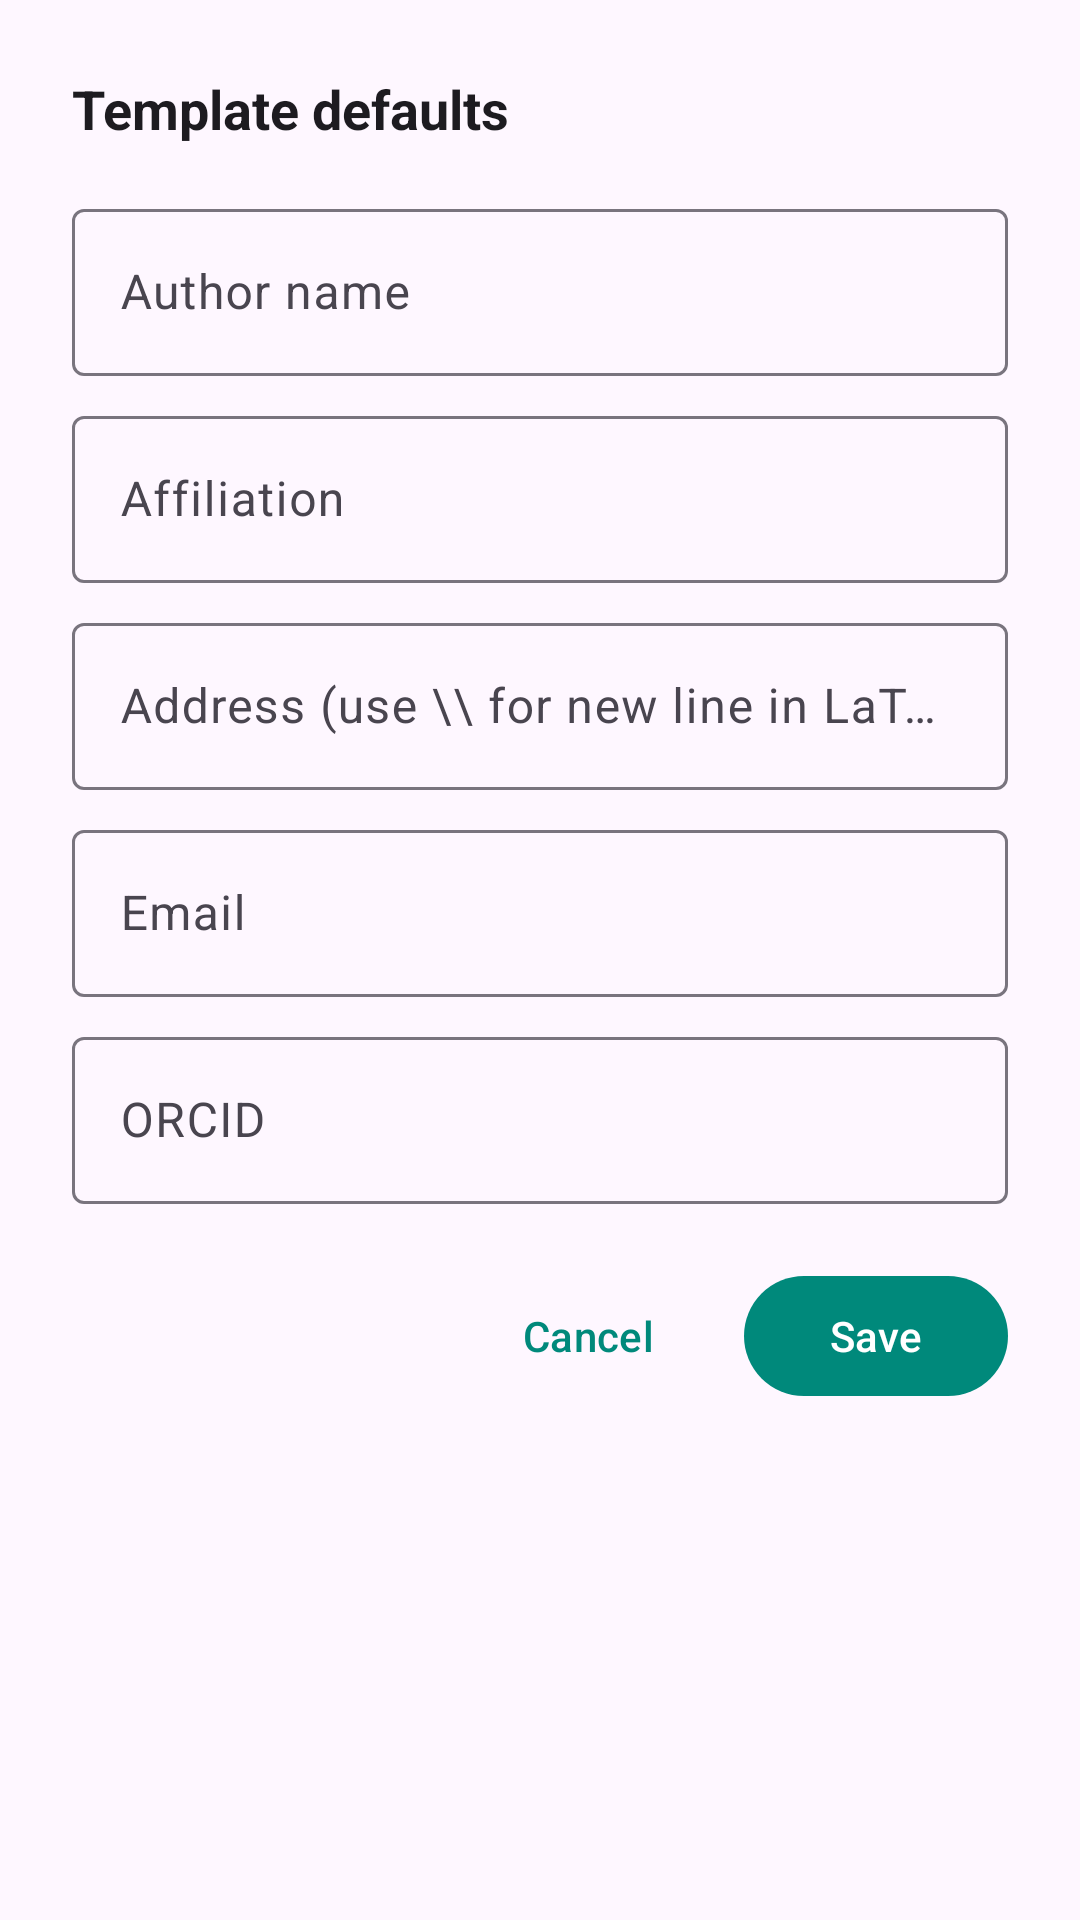

Android layout source for this screen:
<!-- AndroidManifest.xml: application theme Theme.LiveLatexApp -->
<!-- res/layout/dialog_template_defaults.xml -->
<?xml version="1.0" encoding="utf-8"?>
<LinearLayout xmlns:android="http://schemas.android.com/apk/res/android"
    xmlns:app="http://schemas.android.com/apk/res-auto"
    android:layout_width="match_parent"
    android:layout_height="wrap_content"
    android:orientation="vertical"
    android:padding="24dp">

    <TextView
        android:layout_width="wrap_content"
        android:layout_height="wrap_content"
        android:layout_marginBottom="16dp"
        android:text="@string/template_defaults_dialog_title"
        android:textSize="18sp"
        android:textStyle="bold"
        android:textColor="?attr/colorOnSurface"/>

    <com.google.android.material.textfield.TextInputLayout
        android:layout_width="match_parent"
        android:layout_height="wrap_content"
        android:hint="@string/template_author"
        app:boxBackgroundMode="outline">

        <com.google.android.material.textfield.TextInputEditText
            android:id="@+id/editTemplateAuthor"
            android:layout_width="match_parent"
            android:layout_height="wrap_content"
            android:inputType="textPersonName"
            android:maxLines="1"/>
    </com.google.android.material.textfield.TextInputLayout>

    <com.google.android.material.textfield.TextInputLayout
        android:layout_width="match_parent"
        android:layout_height="wrap_content"
        android:layout_marginTop="8dp"
        android:hint="@string/template_affiliate"
        app:boxBackgroundMode="outline">

        <com.google.android.material.textfield.TextInputEditText
            android:id="@+id/editTemplateAffiliate"
            android:layout_width="match_parent"
            android:layout_height="wrap_content"
            android:inputType="text"
            android:minLines="1"
            android:maxLines="3"/>
    </com.google.android.material.textfield.TextInputLayout>

    <com.google.android.material.textfield.TextInputLayout
        android:layout_width="match_parent"
        android:layout_height="wrap_content"
        android:layout_marginTop="8dp"
        android:hint="@string/template_address"
        app:boxBackgroundMode="outline">

        <com.google.android.material.textfield.TextInputEditText
            android:id="@+id/editTemplateAddress"
            android:layout_width="match_parent"
            android:layout_height="wrap_content"
            android:inputType="textPostalAddress"
            android:minLines="2"
            android:maxLines="5"/>
    </com.google.android.material.textfield.TextInputLayout>

    <com.google.android.material.textfield.TextInputLayout
        android:layout_width="match_parent"
        android:layout_height="wrap_content"
        android:layout_marginTop="8dp"
        android:hint="@string/template_email"
        app:boxBackgroundMode="outline">

        <com.google.android.material.textfield.TextInputEditText
            android:id="@+id/editTemplateEmail"
            android:layout_width="match_parent"
            android:layout_height="wrap_content"
            android:inputType="textEmailAddress"
            android:maxLines="1"/>
    </com.google.android.material.textfield.TextInputLayout>

    <com.google.android.material.textfield.TextInputLayout
        android:layout_width="match_parent"
        android:layout_height="wrap_content"
        android:layout_marginTop="8dp"
        android:hint="@string/template_orcid"
        app:boxBackgroundMode="outline">

        <com.google.android.material.textfield.TextInputEditText
            android:id="@+id/editTemplateOrcid"
            android:layout_width="match_parent"
            android:layout_height="wrap_content"
            android:inputType="text"
            android:maxLines="1"/>
    </com.google.android.material.textfield.TextInputLayout>

    <LinearLayout
        android:layout_width="match_parent"
        android:layout_height="wrap_content"
        android:layout_marginTop="20dp"
        android:gravity="end"
        android:orientation="horizontal">

        <com.google.android.material.button.MaterialButton
            android:id="@+id/btnTemplateDefaultsCancel"
            style="@style/Widget.Material3.Button.TextButton"
            android:layout_width="wrap_content"
            android:layout_height="wrap_content"
            android:text="@string/cancel"/>

        <com.google.android.material.button.MaterialButton
            android:id="@+id/btnTemplateDefaultsSave"
            android:layout_width="wrap_content"
            android:layout_height="wrap_content"
            android:layout_marginStart="8dp"
            android:text="@string/save"/>
    </LinearLayout>
</LinearLayout>
<!-- resources referenced by this layout -->
<resources>
  <string name="cancel">Cancel</string>
  <string name="save">Save</string>
  <string name="template_address">Address (use \\\\ for new line in LaTeX)</string>
  <string name="template_affiliate">Affiliation</string>
  <string name="template_author">Author name</string>
  <string name="template_defaults_dialog_title">Template defaults</string>
  <string name="template_email">Email</string>
  <string name="template_orcid">ORCID</string>
  <style name="Theme.LiveLatexApp" parent="Base.Theme.LiveLatexApp" />
  <style name="Base.Theme.LiveLatexApp" parent="Theme.Material3.DayNight.NoActionBar">
          <item name="colorPrimary">@color/teal_500</item>
          <item name="colorPrimaryDark">@color/teal_700</item>
          <item name="colorError">@color/error_red</item>
          <item name="colorOnPrimary">@color/white</item>
          <item name="colorPrimaryContainer">#E0F2F1</item>
          <item name="colorOnPrimaryContainer">#00251A</item>
      </style>
  <color name="teal_500">#00897B</color>
  <color name="teal_700">#00695C</color>
  <color name="error_red">#F44336</color>
  <color name="white">#FFFFFFFF</color>
</resources>
